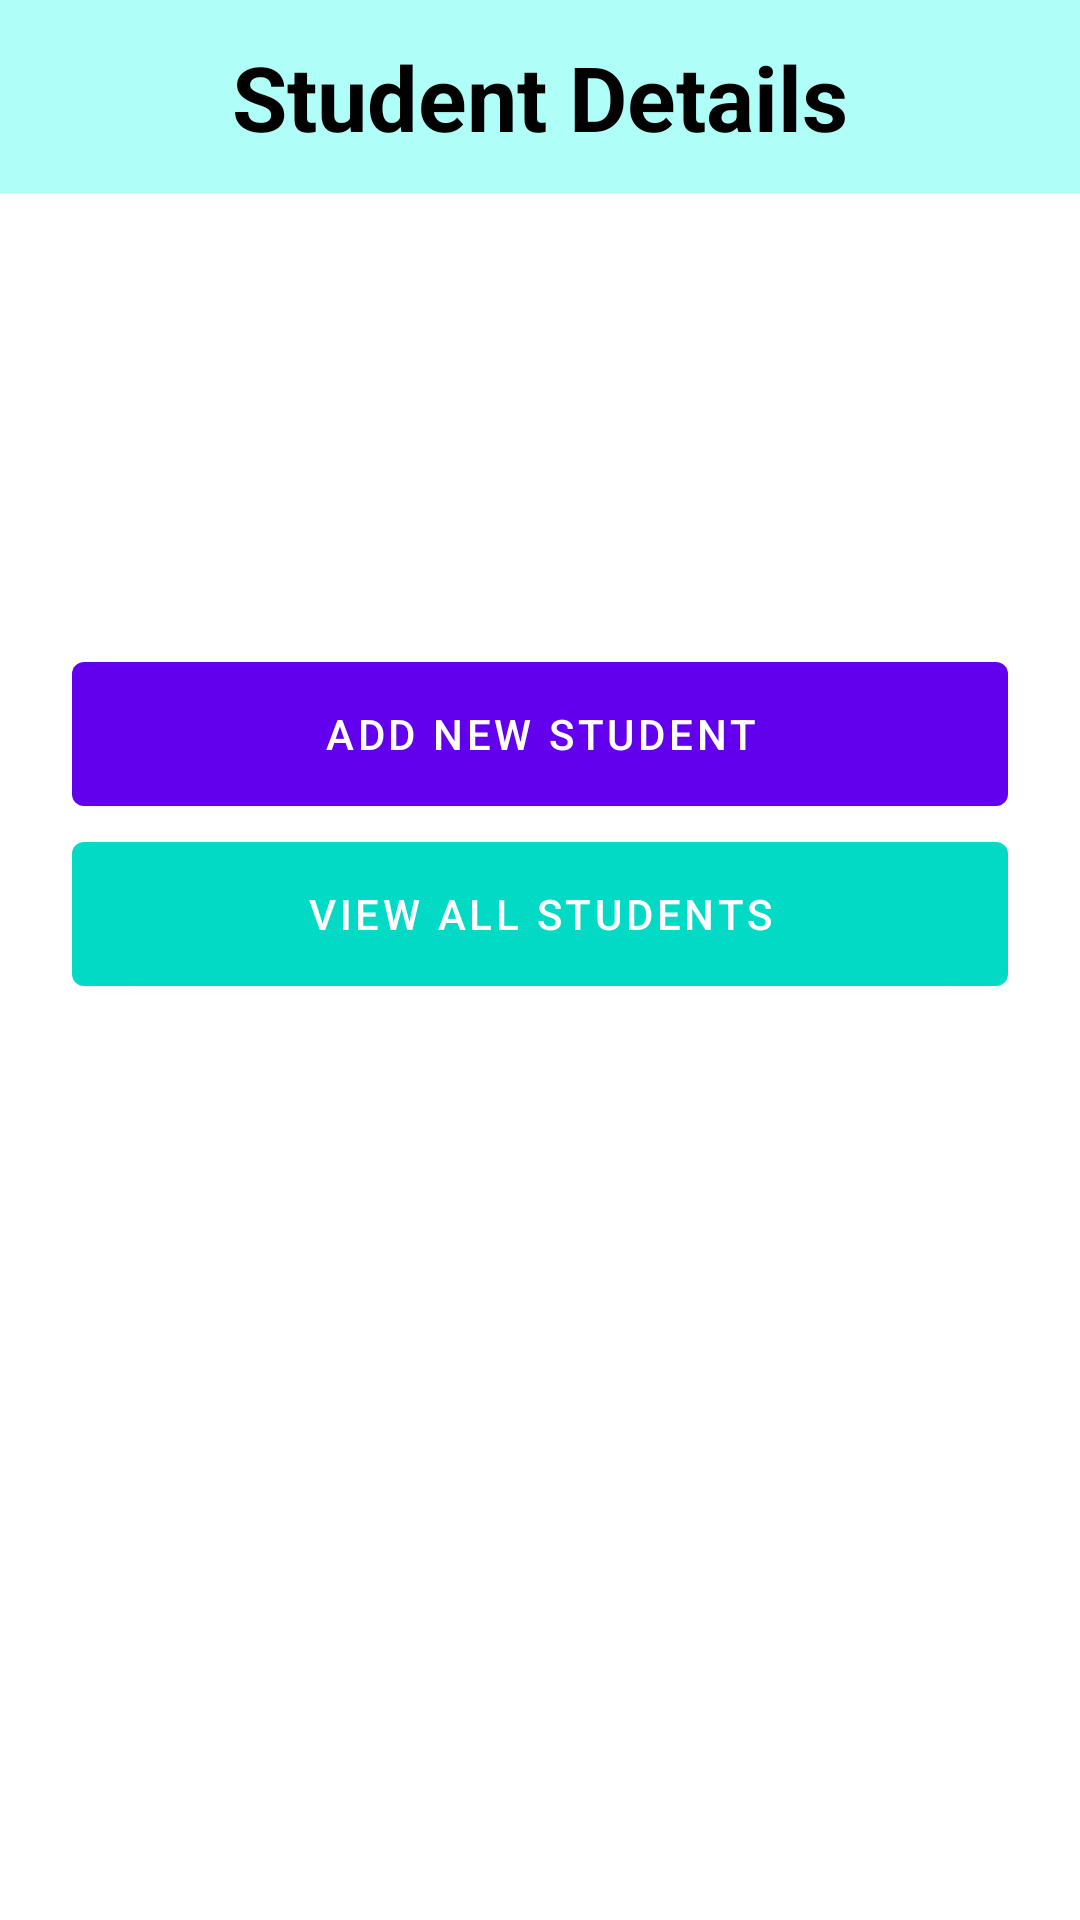

This screen was rendered from an Android layout file. Write that file and the resources it references.
<!-- AndroidManifest.xml: application theme Theme.DORMS -->
<!-- res/layout/activity_student_details.xml -->
<?xml version="1.0" encoding="utf-8"?>

<androidx.constraintlayout.widget.ConstraintLayout xmlns:android="http://schemas.android.com/apk/res/android"
    xmlns:app="http://schemas.android.com/apk/res-auto"
    xmlns:tools="http://schemas.android.com/tools"
    android:layout_width="match_parent"
    android:layout_height="match_parent"
    tools:context=".StudentHomeActivity">

    <LinearLayout
        android:id="@+id/linearLayout"
        android:layout_width="match_parent"
        android:layout_height="wrap_content"
        android:layout_weight="0.5"
        android:background="@drawable/header_bg"
        android:gravity="bottom"
        android:orientation="vertical"
        android:padding="12dp"
        app:layout_constraintEnd_toEndOf="parent"
        app:layout_constraintStart_toStartOf="parent"
        app:layout_constraintTop_toTopOf="parent">

        <TextView
            android:layout_width="match_parent"
            android:layout_height="wrap_content"
            android:text="Student Details"
            android:gravity="center"
            android:textColor="@color/black"
            android:textSize="30sp"
            android:textStyle="bold" />

    </LinearLayout>

    <androidx.appcompat.widget.LinearLayoutCompat
        android:layout_width="match_parent"
        android:layout_height="wrap_content"
        android:layout_alignParentBottom="true"
        android:layout_marginHorizontal="24dp"
        android:orientation="vertical"
        app:layout_constraintBottom_toBottomOf="parent"
        app:layout_constraintEnd_toEndOf="parent"
        app:layout_constraintStart_toStartOf="parent"
        app:layout_constraintTop_toBottomOf="@+id/linearLayout"
        app:layout_constraintVertical_bias="0.32999998">

        <com.google.android.material.button.MaterialButton
            android:id="@+id/new_student"
            android:layout_width="match_parent"
            android:layout_height="60dp"
            android:text="Add new student" />

        <com.google.android.material.button.MaterialButton
            android:id="@+id/view_students"
            android:layout_width="match_parent"
            android:layout_height="60dp"
            android:text="View all students"
            app:backgroundTint="@color/teal_200" />

    </androidx.appcompat.widget.LinearLayoutCompat>



</androidx.constraintlayout.widget.ConstraintLayout>
<!-- resources referenced by this layout -->
<resources>
  <color name="black">#FF000000</color>
  <color name="teal_200">#FF03DAC5</color>
  <!-- drawable header_bg (drawable) -->
  <?xml version="1.0" encoding="utf-8"?>
  
  <shape xmlns:android="http://schemas.android.com/apk/res/android">
      <solid android:color="#AFFFF8"/>
  
  </shape>
  <style name="Theme.DORMS" parent="Theme.MaterialComponents.Light.NoActionBar">
          
          <item name="colorPrimary">@color/purple_500</item>
          <item name="colorPrimaryVariant">@color/purple_700</item>
          <item name="colorOnPrimary">@color/white</item>
          
          <item name="colorSecondary">@color/teal_200</item>
          <item name="colorSecondaryVariant">@color/teal_700</item>
          <item name="colorOnSecondary">@color/black</item>
          
          <item name="android:statusBarColor" tools:targetApi="l">@color/black</item>
          
      </style>
  <color name="purple_500">#FF6200EE</color>
  <color name="purple_700">#FF3700B3</color>
  <color name="white">#FFFFFFFF</color>
  <color name="teal_700">#FF018786</color>
</resources>
